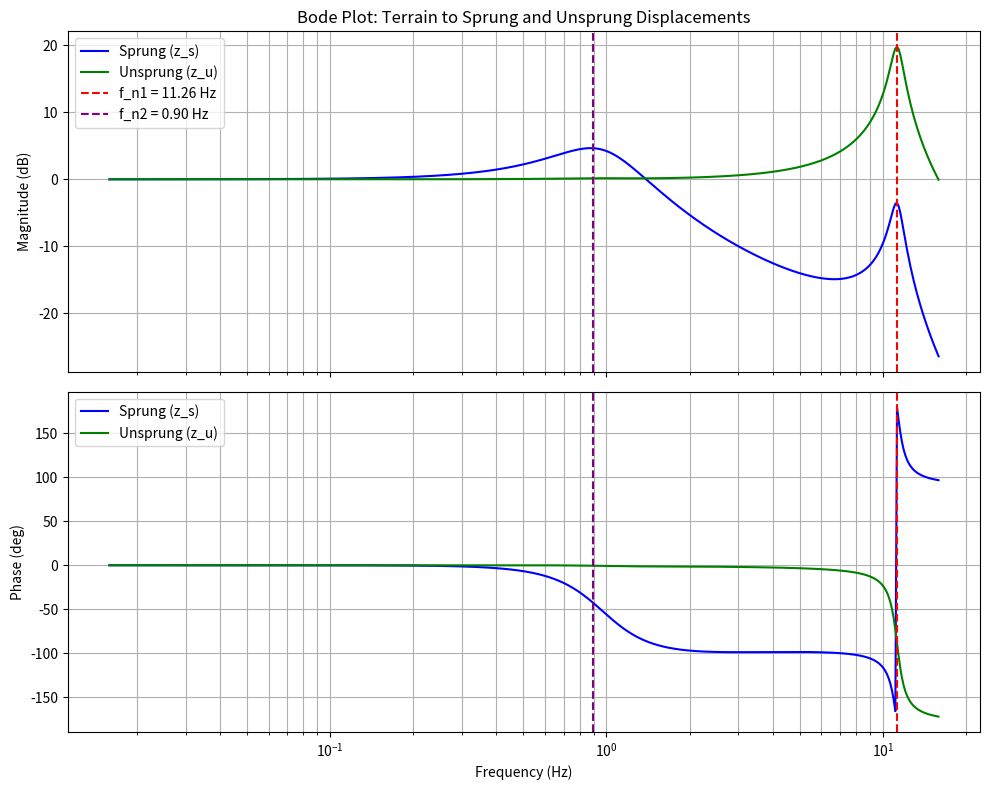

The matplotlib source for this figure:
import numpy as np
import matplotlib.pyplot as plt
import scipy.signal

# === Suspension Parameters ===
# (Using the same parameters as in the original code)
m_sprung = 15  # kg (sprung mass)
m_unsprung = 10  # kg (unsprung mass)
k_spring = 1332  # N/m (spring stiffness)
c_damper = 170   # Ns/m (damping coefficient)
k_tire = 50000   # N/m (tire stiffness)

# Motion ratio (R_w) at optimal position (10% of upper arm, as set in the code)
R_w_optimal = 0.65  # Approximate value based on earlier computation (avg_R_w at 10%)
k_eff = k_spring * R_w_optimal**2  # Effective spring constant
c_eff = c_damper * R_w_optimal**2  # Effective damping coefficient

# === 2DoF Dynamic Model Setup ===
# Mass matrix
M = np.array([[m_sprung, 0], [0, m_unsprung]])

# Stiffness matrix with tire stiffness
K = np.array([[k_eff, -k_eff], [-k_eff, k_eff + k_tire]])

# Damping matrix
C = np.array([[c_eff, -c_eff], [-c_eff, c_eff]])

# State-space representation: A = [[0, I], [-M^-1*K, -M^-1*C]]
M_inv = np.linalg.inv(M)
A = np.block([[np.zeros((2, 2)), np.eye(2)], [-M_inv @ K, -M_inv @ C]])

# Input matrix B (force on unsprung mass from terrain)
B = np.block([[np.zeros((2, 1))], [M_inv @ np.array([[0], [k_tire]])]])

# Eigenvalue Analysis (to get natural frequencies for plotting)
eigvals, eigvecs = np.linalg.eig(A)
omega_n = np.abs(eigvals.imag[::2])  # Imaginary parts for oscillatory modes
valid_omega_n = omega_n[omega_n > 1e-6]
valid_eigvals_real = -eigvals.real[::2][omega_n > 1e-6]
zeta = [r / w if w > 1e-6 else 0 for r, w in zip(valid_eigvals_real, valid_omega_n)]
f_n = valid_omega_n / (2 * np.pi)  # Natural frequencies in Hz

# === Frequency Response for Both Transfer Functions ===
# Frequency range in rad/s
w = np.logspace(-1, 2, 500)

# Define SISO system for z_s (sprung mass displacement)
C_siso_zs = np.array([[1, 0, 0, 0]])  # Observe z_s
D_siso = np.zeros((1, 1))
sys_zs = scipy.signal.StateSpace(A, B, C_siso_zs, D_siso)
w, H_zs = scipy.signal.freqresp(sys_zs, w)

# Define SISO system for z_u (unsprung mass displacement)
C_siso_zu = np.array([[0, 1, 0, 0]])  # Observe z_u
sys_zu = scipy.signal.StateSpace(A, B, C_siso_zu, D_siso)
w, H_zu = scipy.signal.freqresp(sys_zu, w)

# Magnitude for z_s and z_u (in dB)
mag_zs = 20 * np.log10(np.abs(H_zs))
mag_zu = 20 * np.log10(np.abs(H_zu))

# Phase for z_s and z_u (in degrees)
phase_zs = np.angle(H_zs, deg=True)
phase_zu = np.angle(H_zu, deg=True)

# === Plotting ===
fig_bode, (ax1, ax2) = plt.subplots(2, 1, figsize=(10, 8), sharex=True)

# Magnitude plot
ax1.semilogx(w / (2 * np.pi), mag_zs, label='Sprung (z_s)', color='blue')
ax1.semilogx(w / (2 * np.pi), mag_zu, label='Unsprung (z_u)', color='green')
ax1.axvline(f_n[0], color='red', linestyle='--', label=f'f_n1 = {f_n[0]:.2f} Hz')
ax1.axvline(f_n[1], color='purple', linestyle='--', label=f'f_n2 = {f_n[1]:.2f} Hz')
ax1.set_ylabel('Magnitude (dB)')
ax1.grid(True, which='both')
ax1.legend()
ax1.set_title('Bode Plot: Terrain to Sprung and Unsprung Displacements')

# Phase plot
ax2.semilogx(w / (2 * np.pi), phase_zs, label='Sprung (z_s)', color='blue')
ax2.semilogx(w / (2 * np.pi), phase_zu, label='Unsprung (z_u)', color='green')
ax2.axvline(f_n[0], color='red', linestyle='--')
ax2.axvline(f_n[1], color='purple', linestyle='--')
ax2.set_xlabel('Frequency (Hz)')
ax2.set_ylabel('Phase (deg)')
ax2.grid(True, which='both')
ax2.legend()

plt.tight_layout()
plt.show()